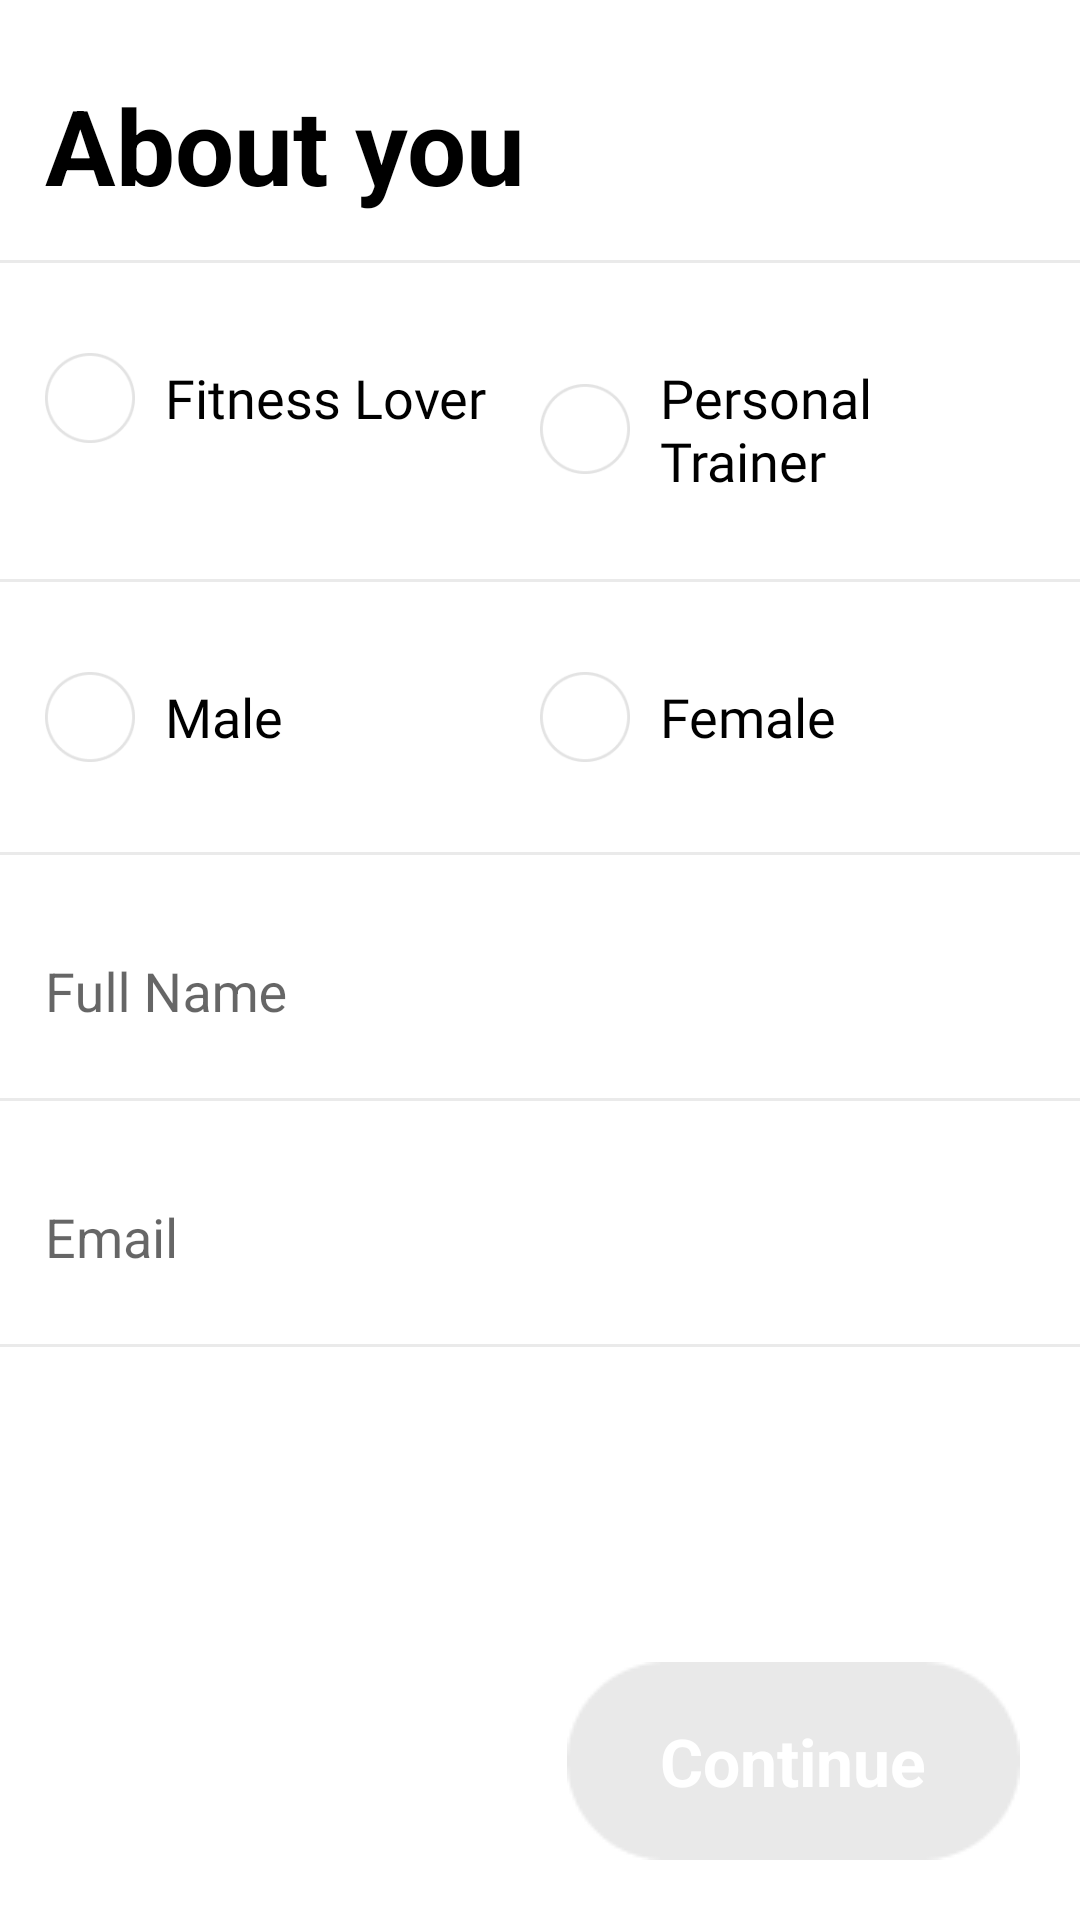

Reconstruct the res/layout file that produces this screen, plus the resources it refers to.
<!-- AndroidManifest.xml: activity theme AppTheme.NoActionBar -->
<!-- res/layout/activity_aboutyou.xml -->
<?xml version="1.0" encoding="utf-8"?>
<RelativeLayout xmlns:android="http://schemas.android.com/apk/res/android"
    xmlns:tools="http://schemas.android.com/tools"
    android:layout_width="match_parent"
    android:layout_height="match_parent"
    android:background="#fff">

    <ScrollView
        android:layout_above="@id/continueButton"
        android:id="@+id/scrollView"
        android:fillViewport="true"
        android:layout_width="match_parent"
        android:layout_height="match_parent"
        android:scrollbars="none">

        <LinearLayout
            android:layout_width="match_parent"
            android:layout_height="match_parent"
            android:background="#fff"
            android:orientation="vertical"
            tools:context=".Activities.VerificationActivity">

            <TextView
                android:layout_width="wrap_content"
                android:layout_height="wrap_content"
                android:layout_marginLeft="15dp"
                android:layout_marginTop="25dp"
                android:gravity="center_horizontal"
                android:text="About you"
                android:textColor="#000"
                android:textSize="35dp"
                android:textStyle="bold" />

            <View
                android:layout_width="match_parent"
                android:layout_height="1dp"
                android:layout_marginTop="15dp"
                android:layout_marginBottom="15dp"
                android:background="#32969696" />


            <RadioGroup
                android:id="@+id/usertype"
                android:layout_width="match_parent"
                android:layout_height="wrap_content"
                android:layout_marginLeft="15dp"
                android:layout_marginTop="15dp"
                android:layout_marginRight="15dp"
                android:layout_marginBottom="15dp"
                android:orientation="horizontal"
                android:weightSum="2">

                <RadioButton
                    android:id="@+id/fitnessRadioBtn"
                    android:layout_width="0dp"
                    android:layout_height="wrap_content"
                    android:layout_weight="1"
                    android:button="@null"
                    android:drawableLeft="@drawable/radiobutton"
                    android:drawablePadding="10dp"
                    android:fontFamily="@font/roboto_light"
                    android:text="Fitness Lover"
                    android:textAppearance="@style/TextAppearance.AppCompat.Medium" />

                <RadioButton
                    android:id="@+id/personalRadioBtn"
                    android:layout_width="0dp"
                    android:layout_height="wrap_content"
                    android:layout_weight="1"
                    android:button="@null"
                    android:drawableLeft="@drawable/radiobutton"
                    android:drawablePadding="10dp"
                    android:fontFamily="@font/roboto_light"
                    android:text="Personal Trainer"
                    android:textAppearance="@style/TextAppearance.AppCompat.Medium" />
            </RadioGroup>

            <View
                android:layout_width="match_parent"
                android:layout_height="1dp"
                android:layout_marginTop="15dp"
                android:layout_marginBottom="15dp"
                android:background="#32969696" />

            <RadioGroup
                android:id="@+id/gender"
                android:layout_width="match_parent"
                android:layout_height="wrap_content"
                android:layout_marginLeft="15dp"
                android:layout_marginTop="15dp"
                android:layout_marginRight="15dp"
                android:layout_marginBottom="15dp"
                android:orientation="horizontal"
                android:weightSum="2">

                <RadioButton
                    android:id="@+id/maleRadioButton"
                    android:layout_width="0dp"
                    android:layout_height="wrap_content"
                    android:layout_weight="1"
                    android:button="@null"
                    android:drawableLeft="@drawable/radiobutton"
                    android:drawablePadding="10dp"
                    android:fontFamily="@font/roboto_light"
                    android:text="Male"
                    android:textAppearance="@style/TextAppearance.AppCompat.Medium" />

                <RadioButton
                    android:id="@+id/femaleRadioButton"
                    android:layout_width="0dp"
                    android:layout_height="wrap_content"
                    android:layout_weight="1"
                    android:button="@null"
                    android:drawableLeft="@drawable/radiobutton"
                    android:drawablePadding="10dp"
                    android:fontFamily="@font/roboto_light"
                    android:text="Female"
                    android:textAppearance="@style/TextAppearance.AppCompat.Medium" />
            </RadioGroup>

            <View
                android:layout_width="match_parent"
                android:layout_height="1dp"
                android:layout_marginTop="15dp"
                android:background="#32969696" />

            <com.google.android.material.textfield.TextInputLayout
                android:layout_width="match_parent"
                android:layout_height="wrap_content"
                android:layout_margin="15dp">

                <com.google.android.material.textfield.TextInputEditText
                    android:id="@+id/fullnameET"
                    android:layout_width="match_parent"
                    android:layout_height="40dp"
                    android:layout_marginTop="4dp"
                    android:background="#fff"
                    android:hint="Full Name"
                    android:inputType="textPersonName"
                    android:maxLines="1"
                    android:textColorHint="#4A4A4A" />
            </com.google.android.material.textfield.TextInputLayout>

            <View
                android:layout_width="match_parent"
                android:layout_height="1dp"
                android:background="#32969696" />

            <com.google.android.material.textfield.TextInputLayout
                android:id="@+id/textInputLayout"
                android:layout_width="match_parent"
                android:layout_height="wrap_content"
                android:layout_margin="15dp">

                <com.google.android.material.textfield.TextInputEditText
                    android:id="@+id/emailET"
                    android:layout_width="match_parent"
                    android:layout_height="40dp"
                    android:layout_marginTop="4dp"
                    android:background="#fff"
                    android:hint="Email"
                    android:inputType="textEmailAddress"
                    android:maxLines="1"
                    android:textColorHint="#4A4A4A" />
            </com.google.android.material.textfield.TextInputLayout>

            <View
                android:layout_width="match_parent"
                android:layout_height="1dp"
                android:background="#32969696" />
        </LinearLayout>
    </ScrollView>

    <Button
        android:id="@+id/continueButton"
        android:layout_width="wrap_content"
        android:layout_height="wrap_content"
        android:layout_alignParentRight="true"
        android:layout_alignParentBottom="true"
        android:layout_gravity="bottom|end"
        android:layout_margin="20dp"
        android:background="@drawable/continue_grey"
        android:text="Continue"
        android:textAppearance="@style/TextAppearance.AppCompat.Large"
        android:textColor="@android:color/white"
        android:textStyle="bold" />

</RelativeLayout>
<!-- resources referenced by this layout -->
<resources>
  <!-- drawable continue_grey: png bitmap (drawable, 1167 bytes) -->
  <!-- drawable radiobutton (drawable) -->
  <selector xmlns:android="http://schemas.android.com/apk/res/android">
      <item android:drawable="@drawable/radio_on_button" android:state_checked="true" android:state_window_focused="false" />
      <item android:drawable="@drawable/radio_off_button" android:state_checked="false" android:state_window_focused="false" />
  
      <item android:drawable="@drawable/radio_on_button" android:state_checked="true" android:state_pressed="true" />
      <item android:drawable="@drawable/radio_off_button" android:state_checked="false" android:state_pressed="true" />
  
      <item android:drawable="@drawable/radio_on_button" android:state_checked="true" android:state_focused="true" />
      <item android:drawable="@drawable/radio_off_button" android:state_checked="false" android:state_focused="true" />
      <item android:drawable="@drawable/radio_off_button" android:state_checked="false" />
      <item android:drawable="@drawable/radio_on_button" android:state_checked="true" />
  </selector>
  <style name="AppTheme.NoActionBar">
          <item name="windowActionBar">false</item>
          <item name="windowNoTitle">true</item>
      </style>
  <!-- drawable radio_on_button (drawable) -->
  <layer-list xmlns:android="http://schemas.android.com/apk/res/android">
  
  
      <item
          android:width="30dp"
          android:height="30dp">
          <bitmap android:src="@drawable/tick3x" />
      </item>
  
  
  </layer-list>
  <!-- drawable radio_off_button (drawable) -->
  <layer-list xmlns:android="http://schemas.android.com/apk/res/android">
  
  
      <item
          android:width="30dp"
          android:height="30dp">
          <bitmap android:src="@drawable/untick3x" />
      </item>
  
  
  </layer-list>
  <!-- drawable tick3x: png bitmap (drawable, 1948 bytes) -->
  <!-- drawable untick3x: png bitmap (drawable, 2324 bytes) -->
</resources>
